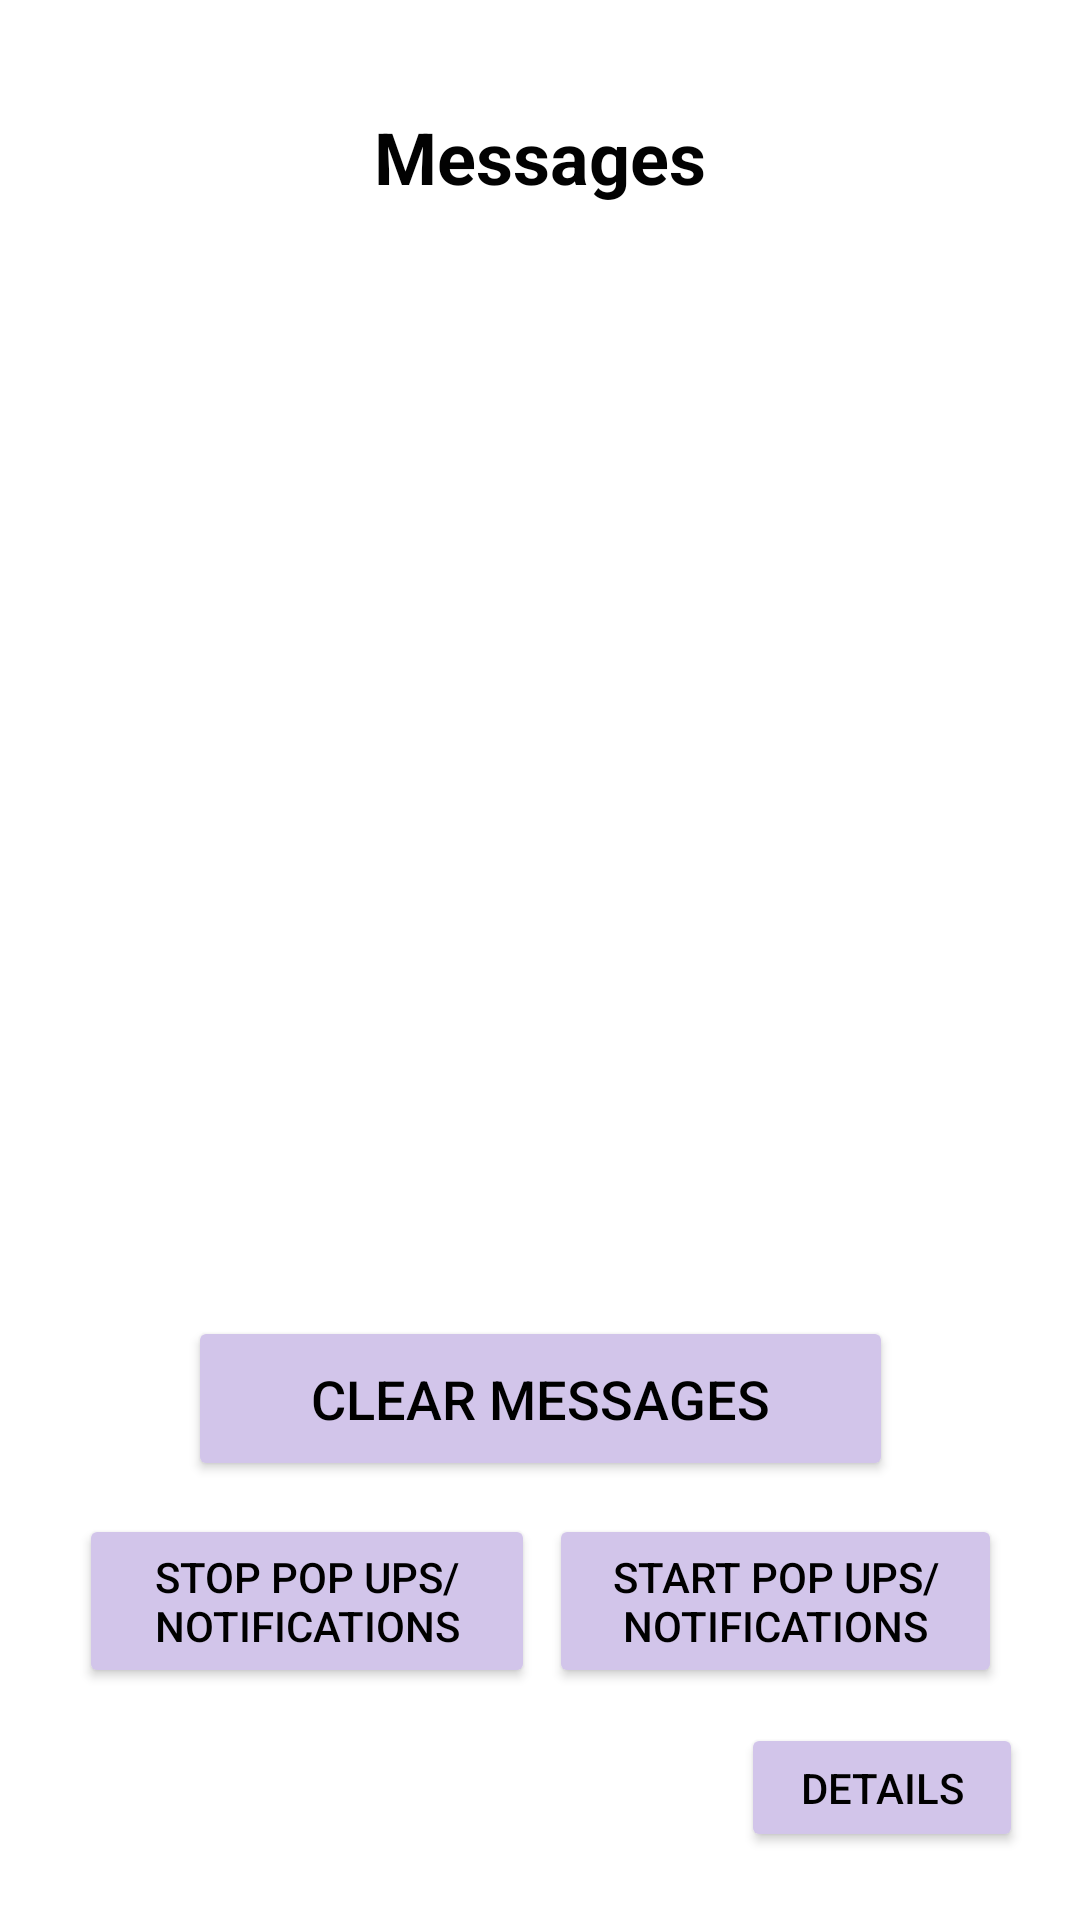

This screen was rendered from an Android layout file. Write that file and the resources it references.
<!-- AndroidManifest.xml: application theme Theme.ThermSASApp -->
<!-- res/layout/message_activity.xml -->
<?xml version="1.0" encoding="utf-8"?>
<androidx.constraintlayout.widget.ConstraintLayout xmlns:android="http://schemas.android.com/apk/res/android"
    xmlns:app="http://schemas.android.com/apk/res-auto"
    xmlns:tools="http://schemas.android.com/tools"
    android:layout_width="match_parent"
    android:layout_height="match_parent"
    android:background="@color/white">

    

    <Button
        android:id="@+id/details66"
        android:layout_width="94dp"
        android:layout_height="43dp"
        android:backgroundTint="#D2C5EA"
        android:text="Details"
        android:textColor="#000000"
        android:textSize="14sp"
        app:layout_constraintBottom_toBottomOf="parent"
        app:layout_constraintEnd_toEndOf="parent"
        app:layout_constraintHorizontal_bias="0.929"
        app:layout_constraintStart_toStartOf="parent"
        app:layout_constraintTop_toTopOf="parent"
        app:layout_constraintVertical_bias="0.962" />

    <TextView
        android:id="@+id/textView14"
        android:layout_width="wrap_content"
        android:layout_height="wrap_content"
        android:layout_marginTop="36dp"
        android:text="Messages"
        android:textColor="#020202"
        android:textSize="24sp"
        android:textStyle="bold"
        app:layout_constraintEnd_toEndOf="parent"
        app:layout_constraintStart_toStartOf="parent"
        app:layout_constraintTop_toTopOf="parent" />

    <androidx.recyclerview.widget.RecyclerView
        android:id="@+id/recyclerV"
        android:layout_width="315dp"
        android:layout_height="281dp"
        android:layout_marginTop="28dp"
        android:scrollbars="vertical"
        app:layout_constraintBottom_toBottomOf="parent"
        app:layout_constraintEnd_toEndOf="parent"
        app:layout_constraintHorizontal_bias="0.495"
        app:layout_constraintStart_toStartOf="parent"
        app:layout_constraintTop_toBottomOf="@+id/textView14"
        app:layout_constraintVertical_bias="0.0">

    </androidx.recyclerview.widget.RecyclerView>

    <Button
        android:id="@+id/clearNotif"
        android:layout_width="235dp"
        android:layout_height="55dp"
        android:layout_below="@+id/recyclerV"
        android:layout_alignParentEnd="true"
        android:backgroundTint="#D2C5EA"
        android:text="Clear Messages"
        android:textColor="#000000"
        android:textSize="18sp"
        app:layout_constraintBottom_toBottomOf="parent"
        app:layout_constraintEnd_toEndOf="parent"
        app:layout_constraintStart_toStartOf="parent"
        app:layout_constraintTop_toTopOf="parent"
        app:layout_constraintVertical_bias="0.75" />

    <Button
        android:id="@+id/startPopUps"
        android:layout_width="151dp"
        android:layout_height="58dp"
        android:layout_below="@+id/recyclerV"
        android:layout_alignParentEnd="true"
        android:backgroundTint="#D2C5EA"
        android:text="Start Pop Ups/Notifications"
        android:textColor="#000000"
        android:textSize="14sp"
        app:layout_constraintBottom_toBottomOf="parent"
        app:layout_constraintEnd_toEndOf="parent"
        app:layout_constraintHorizontal_bias="0.876"
        app:layout_constraintStart_toStartOf="parent"
        app:layout_constraintTop_toTopOf="parent"
        app:layout_constraintVertical_bias="0.867" />

    <Button
        android:id="@+id/stopPopUps"
        android:layout_width="152dp"
        android:layout_height="58dp"
        android:layout_below="@+id/recyclerV"
        android:layout_alignParentEnd="true"
        android:backgroundTint="#D2C5EA"
        android:text="Stop Pop Ups/Notifications"
        android:textColor="#000000"
        android:textSize="14sp"
        app:layout_constraintBottom_toBottomOf="parent"
        app:layout_constraintEnd_toEndOf="parent"
        app:layout_constraintHorizontal_bias="0.127"
        app:layout_constraintStart_toStartOf="parent"
        app:layout_constraintTop_toTopOf="parent"
        app:layout_constraintVertical_bias="0.867" />

</androidx.constraintlayout.widget.ConstraintLayout>
<!-- resources referenced by this layout -->
<resources>
  <color name="white">#FFFFFFFF</color>
  <style name="Theme.ThermSASApp" parent="Theme.AppCompat.Light.DarkActionBar">
          
          <item name="colorPrimary">@color/purple_500</item>
          
          <item name="colorSecondary">@color/teal_200</item>
          
          
      </style>
  <color name="purple_500">#FF6200EE</color>
  <color name="teal_200">#FF03DAC5</color>
</resources>
